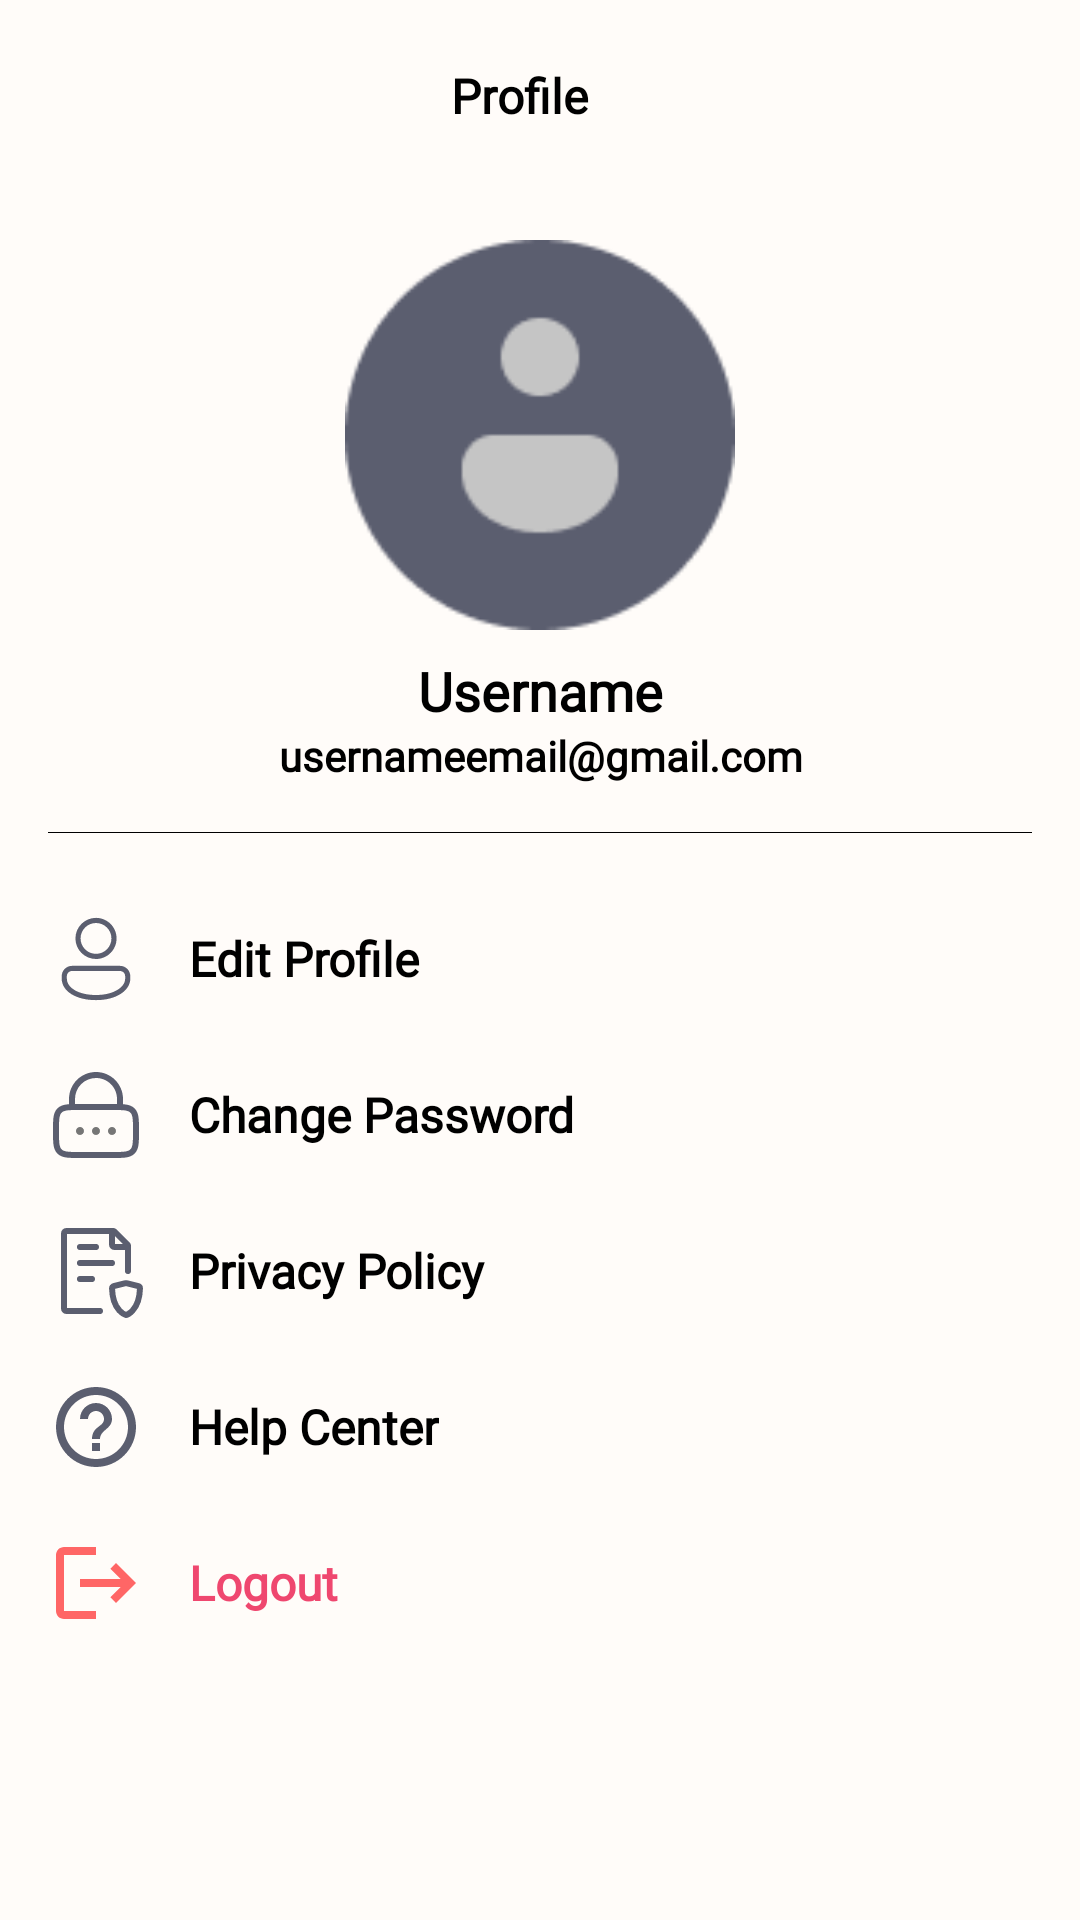

This screen was rendered from an Android layout file. Write that file and the resources it references.
<!-- AndroidManifest.xml: application theme Theme.Sistemterdistribusia3a4 -->
<!-- res/layout/activity_profile.xml -->
<?xml version="1.0" encoding="utf-8"?>
<androidx.constraintlayout.widget.ConstraintLayout xmlns:android="http://schemas.android.com/apk/res/android"
    xmlns:app="http://schemas.android.com/apk/res-auto"
    xmlns:tools="http://schemas.android.com/tools"
    android:layout_width="match_parent"
    android:layout_height="match_parent"
    android:background="@color/background_white"
    tools:context=".ui.profile.ProfileActivity">

    <androidx.appcompat.widget.Toolbar
        android:id="@+id/toolbar"
        android:layout_width="match_parent"
        android:layout_height="?attr/actionBarSize"
        android:background="@color/background_white"
        android:theme="@style/ThemeOverlay.AppCompat.Dark.ActionBar"
        app:layout_constraintEnd_toEndOf="parent"
        app:layout_constraintStart_toStartOf="parent"
        app:layout_constraintTop_toTopOf="parent">

        <TextView
            android:layout_width="match_parent"
            android:layout_height="wrap_content"
            android:fontFamily="@font/open_sans_bold"
            android:layout_marginEnd="30dp"
            android:text="Profile"
            android:textAlignment="center"
            android:textColor="@color/black"
            android:textSize="16sp"
            android:textStyle="bold" />
    </androidx.appcompat.widget.Toolbar>

    <ImageView
        android:id="@+id/imageView"
        android:layout_width="130dp"
        android:layout_height="130dp"
        android:layout_marginTop="16dp"
        android:scaleType="fitCenter"
        app:layout_constraintEnd_toEndOf="parent"
        app:layout_constraintStart_toStartOf="parent"
        app:layout_constraintTop_toBottomOf="@+id/toolbar"
        app:srcCompat="@drawable/profilepic"
        android:contentDescription="ProfilePic" />

    <TextView
        android:id="@+id/usernameTV"
        android:layout_width="wrap_content"
        android:layout_height="wrap_content"
        android:layout_marginTop="8dp"
        android:fontFamily="@font/open_sans_bold"
        android:text="Username"
        android:textColor="@color/black"
        android:textSize="18sp"
        android:textStyle="bold"
        app:layout_constraintEnd_toEndOf="@+id/imageView"
        app:layout_constraintStart_toStartOf="@+id/imageView"
        app:layout_constraintTop_toBottomOf="@+id/imageView" />

    <TextView
        android:id="@+id/emailTv"
        android:layout_width="wrap_content"
        android:layout_height="wrap_content"
        android:fontFamily="@font/open_sans"
        android:text="usernameemail@gmail.com"
        android:textColor="@color/black"
        android:textSize="14sp"
        android:textStyle="bold"
        app:layout_constraintEnd_toEndOf="@+id/usernameTV"
        app:layout_constraintStart_toStartOf="@+id/usernameTV"
        app:layout_constraintTop_toBottomOf="@+id/usernameTV" />

    <View
        android:id="@+id/view"
        android:layout_width="0dp"
        android:layout_height="0.2dp"
        android:layout_marginStart="16dp"
        android:layout_marginTop="16dp"
        android:layout_marginEnd="16dp"
        android:background="@color/black"
        android:orientation="vertical"
        app:layout_constraintEnd_toEndOf="parent"
        app:layout_constraintStart_toStartOf="parent"
        app:layout_constraintTop_toBottomOf="@+id/emailTv" />

    <LinearLayout
        android:id="@+id/editProfile"
        android:layout_width="0dp"
        android:layout_height="wrap_content"
        android:layout_marginTop="16dp"
        android:padding="10dp"
        android:paddingStart="0dp"
        android:gravity="center_vertical"
        app:layout_constraintEnd_toEndOf="@+id/view"
        app:layout_constraintStart_toStartOf="@+id/view"
        app:layout_constraintTop_toBottomOf="@+id/view">

        <ImageView
            android:layout_width="32dp"
            android:layout_height="32dp"
            android:layout_marginEnd="15dp"
            android:src="@drawable/fluent_person_28_regular"
            />
        
        <TextView
            android:layout_width="wrap_content"
            android:layout_height="wrap_content"
            android:text="Edit Profile"
            android:textSize="16sp"
            android:textStyle="bold"
            android:textColor="@color/black"
            android:fontFamily="@font/open_sans"/>
    </LinearLayout>

    <LinearLayout
        android:id="@+id/changePass"
        android:layout_width="0dp"
        android:layout_height="wrap_content"
        android:gravity="center_vertical"
        android:padding="10dp"
        android:paddingStart="0dp"
        app:layout_constraintEnd_toEndOf="@+id/view"
        app:layout_constraintStart_toStartOf="@+id/view"
        app:layout_constraintTop_toBottomOf="@+id/editProfile">

        <ImageView
            android:layout_width="32dp"
            android:layout_height="32dp"
            android:layout_marginEnd="15dp"
            android:src="@drawable/solar_lock_password_outline" />

        <TextView
            android:layout_width="wrap_content"
            android:layout_height="wrap_content"
            android:fontFamily="@font/open_sans"
            android:text="Change Password"
            android:textColor="@color/black"
            android:textSize="16sp"
            android:textStyle="bold" />
    </LinearLayout>

    <LinearLayout
        android:id="@+id/policy"
        android:layout_width="0dp"
        android:layout_height="wrap_content"
        android:gravity="center_vertical"
        android:padding="10dp"
        android:paddingStart="0dp"
        app:layout_constraintEnd_toEndOf="@+id/view"
        app:layout_constraintStart_toStartOf="@+id/view"
        app:layout_constraintTop_toBottomOf="@+id/changePass">

        <ImageView
            android:layout_width="32dp"
            android:layout_height="32dp"
            android:layout_marginEnd="15dp"
            android:src="@drawable/iconoir_privacy_policy" />

        <TextView
            android:layout_width="wrap_content"
            android:layout_height="wrap_content"
            android:fontFamily="@font/open_sans"
            android:text="Privacy Policy"
            android:textColor="@color/black"
            android:textSize="16sp"
            android:textStyle="bold" />
    </LinearLayout>

    <LinearLayout
        android:id="@+id/helpCenter"
        android:layout_width="0dp"
        android:layout_height="wrap_content"
        android:gravity="center_vertical"
        android:padding="10dp"
        android:paddingStart="0dp"
        app:layout_constraintEnd_toEndOf="@+id/view"
        app:layout_constraintStart_toStartOf="@+id/view"
        app:layout_constraintTop_toBottomOf="@+id/policy">

        <ImageView
            android:layout_width="32dp"
            android:layout_height="32dp"
            android:layout_marginEnd="15dp"
            android:src="@drawable/baseline_help_outline_24" />

        <TextView
            android:layout_width="wrap_content"
            android:layout_height="wrap_content"
            android:fontFamily="@font/open_sans"
            android:text="Help Center"
            android:textColor="@color/black"
            android:textSize="16sp"
            android:textStyle="bold" />
    </LinearLayout>

    <LinearLayout
        android:id="@+id/logOut"
        android:layout_width="0dp"
        android:layout_height="wrap_content"
        android:gravity="center_vertical"
        android:padding="10dp"
        android:paddingStart="0dp"

        app:layout_constraintEnd_toEndOf="@+id/view"
        app:layout_constraintStart_toStartOf="@+id/view"
        app:layout_constraintTop_toBottomOf="@+id/helpCenter">

        <ImageView
            android:layout_width="32dp"
            android:layout_height="32dp"
            android:layout_marginEnd="15dp"
            android:src="@drawable/baseline_logout_24" />

        <TextView
            android:layout_width="wrap_content"
            android:layout_height="wrap_content"
            android:fontFamily="@font/open_sans"
            android:text="Logout"
            android:textColor="@color/secondary_red"
            android:textSize="16sp"
            android:textStyle="bold" />
    </LinearLayout>

</androidx.constraintlayout.widget.ConstraintLayout>
<!-- resources referenced by this layout -->
<resources>
  <color name="background_white">#FFFCF9</color>
  <color name="black">#FF000000</color>
  <color name="secondary_red">#EF476F</color>
  <!-- drawable baseline_help_outline_24 (drawable) -->
  <vector android:autoMirrored="true" android:height="24dp"
      android:tint="#5B5E6F" android:viewportHeight="24"
      android:viewportWidth="24" android:width="24dp" xmlns:android="http://schemas.android.com/apk/res/android">
      <path android:fillColor="@android:color/white" android:pathData="M11,18h2v-2h-2v2zM12,2C6.48,2 2,6.48 2,12s4.48,10 10,10 10,-4.48 10,-10S17.52,2 12,2zM12,20c-4.41,0 -8,-3.59 -8,-8s3.59,-8 8,-8 8,3.59 8,8 -3.59,8 -8,8zM12,6c-2.21,0 -4,1.79 -4,4h2c0,-1.1 0.9,-2 2,-2s2,0.9 2,2c0,2 -3,1.75 -3,5h2c0,-2.25 3,-2.5 3,-5 0,-2.21 -1.79,-4 -4,-4z"/>
  </vector>
  <!-- drawable baseline_logout_24 (drawable) -->
  <vector android:autoMirrored="true" android:height="24dp"
      android:tint="#FF6666" android:viewportHeight="24"
      android:viewportWidth="24" android:width="24dp" xmlns:android="http://schemas.android.com/apk/res/android">
      <path android:fillColor="@android:color/white" android:pathData="M17,7l-1.41,1.41L18.17,11H8v2h10.17l-2.58,2.58L17,17l5,-5zM4,5h8V3H4c-1.1,0 -2,0.9 -2,2v14c0,1.1 0.9,2 2,2h8v-2H4V5z"/>
  </vector>
  <!-- drawable iconoir_privacy_policy (drawable) -->
  <vector xmlns:android="http://schemas.android.com/apk/res/android"
      android:width="24dp"
      android:height="24dp"
      android:viewportWidth="24"
      android:viewportHeight="24">
    <path
        android:pathData="M20,12V5.749C20,5.67 19.985,5.592 19.954,5.519C19.924,5.446 19.88,5.38 19.824,5.324L16.676,2.176C16.564,2.063 16.411,2 16.252,2H4.6C4.441,2 4.288,2.063 4.176,2.176C4.063,2.288 4,2.441 4,2.6V21.4C4,21.559 4.063,21.712 4.176,21.824C4.288,21.937 4.441,22 4.6,22H13M8,10H16M8,6H12M8,14H11"
        android:strokeLineJoin="round"
        android:strokeWidth="1.5"
        android:fillColor="#00000000"
        android:strokeColor="#5B5E6F"
        android:strokeLineCap="round"/>
    <path
        android:pathData="M16,2V5.4C16,5.559 16.063,5.712 16.176,5.824C16.288,5.937 16.441,6 16.6,6H20M19.992,15.125L22.548,15.774C22.814,15.842 23.001,16.084 22.993,16.358C22.821,22.116 19.5,23 19.5,23C19.5,23 16.179,22.116 16.007,16.358C16.004,16.225 16.046,16.094 16.127,15.988C16.208,15.882 16.323,15.806 16.452,15.774L19.008,15.125C19.331,15.043 19.669,15.043 19.992,15.125Z"
        android:strokeLineJoin="round"
        android:strokeWidth="1.5"
        android:fillColor="#00000000"
        android:strokeColor="#5B5E6F"
        android:strokeLineCap="round"/>
  </vector>
  <style name="Theme.Sistemterdistribusia3a4" parent="Base.Theme.Sistemterdistribusia3a4" />
  <style name="Base.Theme.Sistemterdistribusia3a4" parent="Theme.Material3.DayNight.NoActionBar">
          
          
          <item name="colorPrimary">@color/primary_blue</item>
      </style>
  <color name="primary_blue">#007BFF</color>
</resources>
